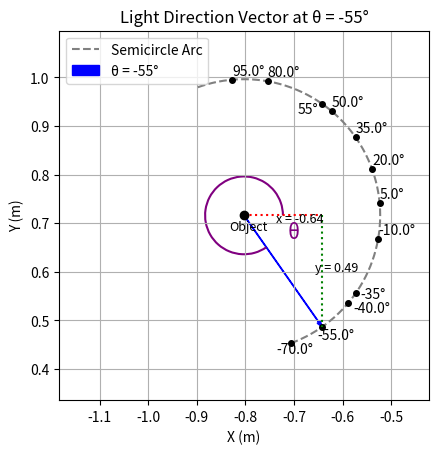

Python code for this plot:
"""
Visualization of Semi-Circular Waypoints in Polar Coordinates and conversion to cartesian coordinates: 

This script visualizes a semicircle of waypoints around an object,
representing light source directions for the LightBot.
Each waypoint is calculated using polar coordinates with a fixed radius
and varying angles.

Key Features:
- Generates 12 directional waypoints on a semicircle from -70° to ~110°.
- Adjusts unreachable angles to -35° or 55° for robotic constraints.
- Displays angle labels and a visual representation of θ using a curved arc.

For reference: 
Check the function: "get_circular_waypoints_and_directions" in the file: "utilities.py"
"""

import matplotlib.pyplot as plt
import numpy as np
import matplotlib.patches as patches
import math

# Object center and radius
center_x, center_y = -0.803, 0.716
radius = 0.28
num_points = 12
draw_vector_angle = -55  # adjust the angle to generate the light vector for visualization

# Semicircle arc
arc_angles_deg = np.linspace(-70, 110, 300) # generating the arc
arc_angles_rad = np.radians(arc_angles_deg)
x_arc = center_x + radius * np.cos(arc_angles_rad)
y_arc = center_y + radius * np.sin(arc_angles_rad)

# Plot setup
fig, ax = plt.subplots()
ax.set_aspect('equal')
ax.set_title(f"Light Direction Vector at θ = {draw_vector_angle}°")

# Draw semicircle arc
ax.plot(x_arc, y_arc, linestyle='--', color='gray', label="Semicircle Arc")

# Waypoint plotting loop
for i in range(num_points):
    original_angle_rad = (math.pi * i / num_points) + math.radians(-70)
    angle_deg = math.degrees(original_angle_rad)

    # Apply angle adjustment
    if -35 < angle_deg < -17:
        angle_deg = -35
    elif 50 < angle_deg < 70:
        angle_deg = 55

    adjusted_angle_rad = math.radians(angle_deg)
    x = center_x + radius * math.cos(adjusted_angle_rad)
    y = center_y + radius * math.sin(adjusted_angle_rad)

    # Draw waypoint
    ax.plot(x, y, 'ko', markersize=4)

    # Custom label position for specific angles
    if round(angle_deg, 1) == -70.0:
        ax.text(x - 0.03, y - 0.02, f"{round(angle_deg, 1)}°", fontsize=10)
    elif round(angle_deg, 1) == -55.0:
        ax.text(x - 0.01, y - 0.025, f"{round(angle_deg, 1)}°", fontsize=10)
    elif round(angle_deg, 1) == -40.0:
        ax.text(x + 0.01, y - 0.02, f"{round(angle_deg, 1)}°", fontsize=10)   
    elif round(angle_deg, 1) == -35.0:
        ax.text(x + 0.01, y - 0.01, f"{round(angle_deg, 1)}°", fontsize=10)
    elif round(angle_deg, 1) == 55.0:
        ax.text(x - 0.05, y - 0.02, f"{round(angle_deg, 1)}°", fontsize=10)
    else:
        ax.text(x, y+0.01, f"{round(angle_deg, 1)}°", fontsize=10)

    """
    Draw vector for draw_vector_angle:
    
    Remember: matplotlib’s ax.arrow() does not take the end point of the arrow.
    Instead, it takes:
    -   a start point (x_start, y_start)
    -   a direction and length, given by (dx, dy) — how far to move from the start
    """
    if round(angle_deg) == draw_vector_angle:
        # Vector line
        ax.arrow(center_x, center_y, x - center_x, y - center_y,
                 head_width=0.008, length_includes_head=True, color='blue', label=f"θ = {draw_vector_angle}°")

        # X and Y component lines
        ax.plot([center_x, x], [center_y, center_y], color='red', linestyle=':')
        ax.plot([x, x], [center_y, y], color='green', linestyle=':')

        # Label x and y components with their values
        ax.text((center_x + x) / 2 - 0.015, center_y - 0.015, f"x = {round(x, 2)}", fontsize=9, color='black')
        ax.text(x - 0.015, (center_y + y) / 2, f"y = {round(y, 2)}", fontsize=9, color='black')

# Draw θ arc
theta_arc = patches.Arc((center_x, center_y), 0.16, 0.16, angle=0, theta1=0, theta2=draw_vector_angle,
                        color='purple', linewidth=1.5)
ax.add_patch(theta_arc)

# θ label (placed slightly farther)
theta_label_angle = math.radians(draw_vector_angle/2)
theta_label_radius = 0.10
theta_label_x = center_x + theta_label_radius * math.cos(theta_label_angle)
theta_label_y = center_y + theta_label_radius * math.sin(theta_label_angle)
ax.text(theta_label_x, theta_label_y, "θ", fontsize=15, color='purple')

# Draw object center
ax.plot(center_x, center_y, 'ko')
ax.text(center_x - 0.03, center_y - 0.03, "Object", fontsize=9)

# Final plot settings
ax.set_xlim(center_x - radius - 0.1, center_x + radius + 0.1)
ax.set_ylim(center_y - radius - 0.1, center_y + radius + 0.1)
ax.grid(True)
ax.legend()
plt.xlabel("X (m)")
plt.ylabel("Y (m)")
plt.show()
